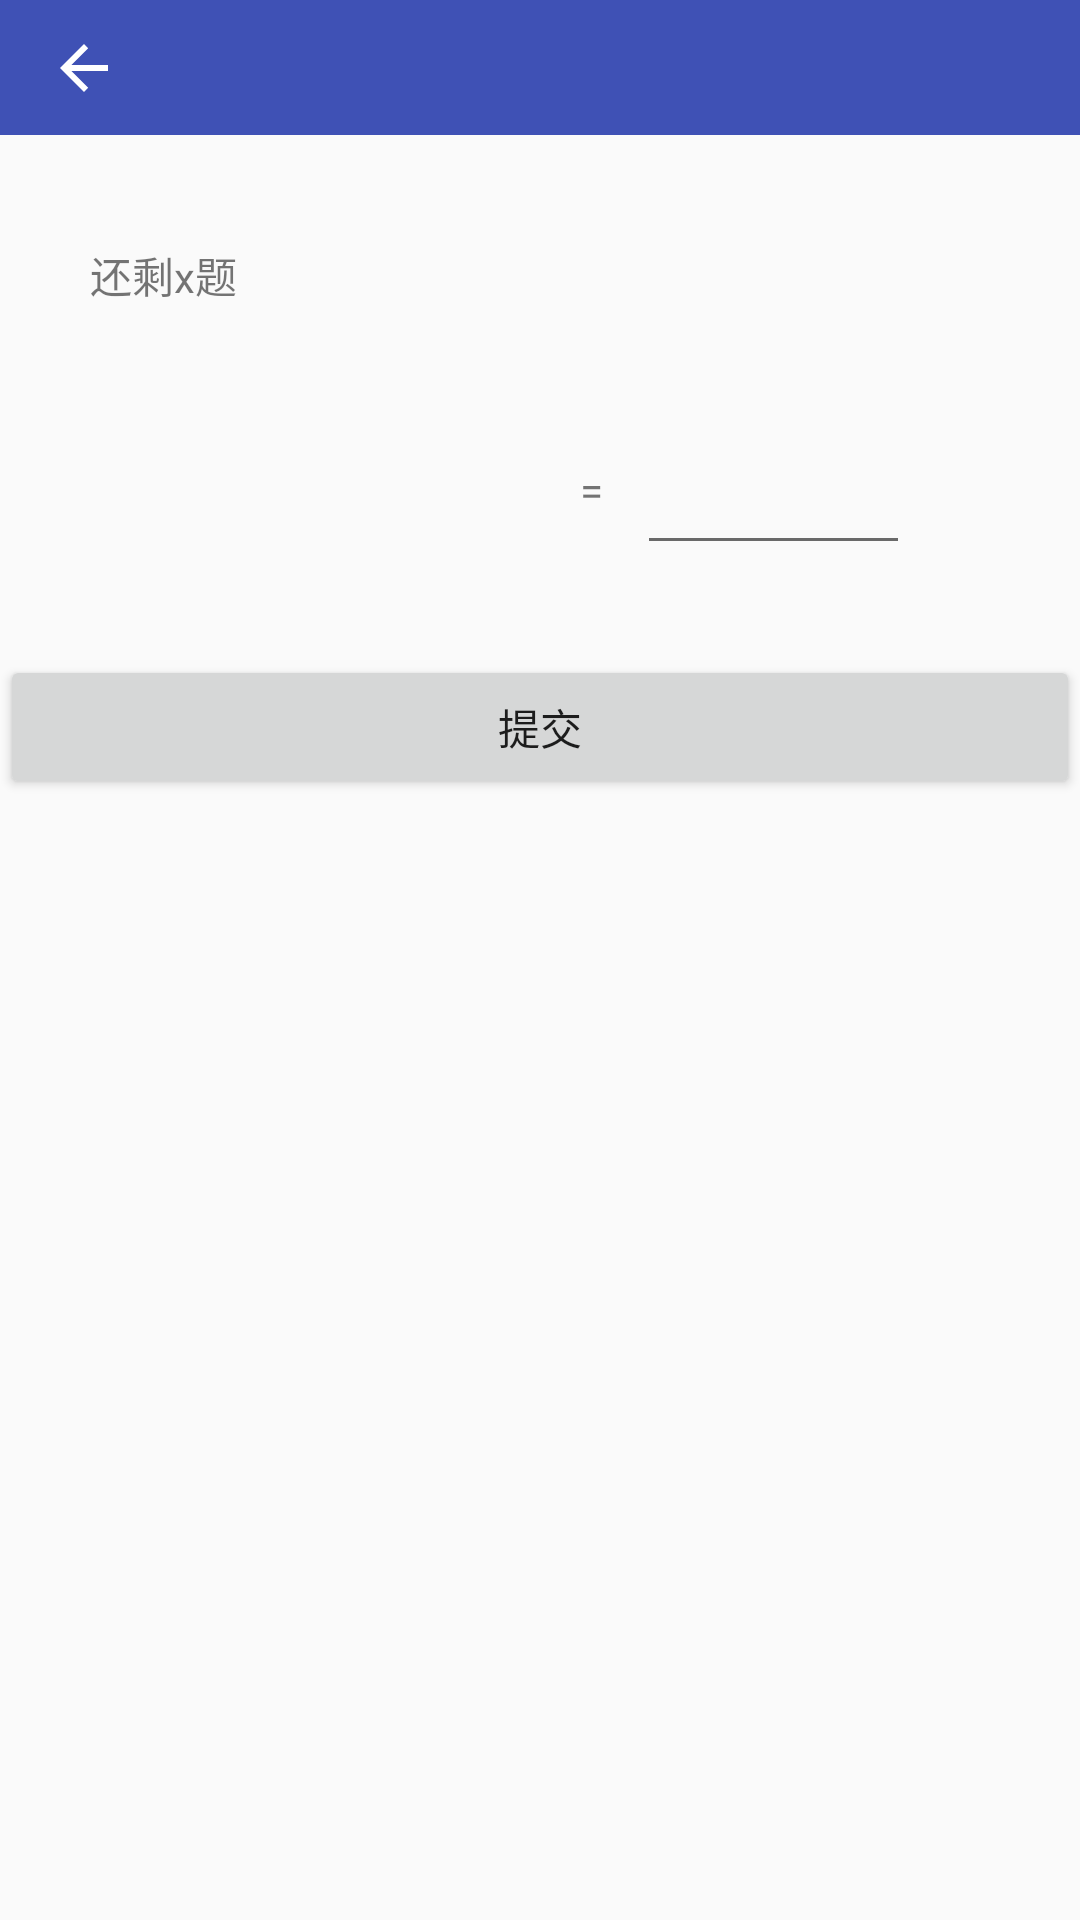

Android layout source for this screen:
<!-- AndroidManifest.xml: application theme AppTheme -->
<!-- res/layout/activity_model_one_play.xml -->
<?xml version="1.0" encoding="utf-8"?>
<LinearLayout xmlns:android="http://schemas.android.com/apk/res/android"
              android:layout_width="match_parent"
              android:layout_height="match_parent"
              android:orientation="vertical">

    <include
        layout="@layout/toolbar"
        android:layout_width="match_parent"
        android:layout_height="45dp"/>

    <RelativeLayout
        android:layout_width="match_parent"
        android:layout_height="100px"
        android:layout_margin="30dp"
        android:orientation="horizontal">

        <TextView
            android:id="@+id/left_total_one"
            android:layout_width="wrap_content"
            android:layout_height="match_parent"
            android:layout_alignParentLeft="true"
            android:gravity="center"
            android:text="还剩x题"/>

        <TextView
            android:id="@+id/go_to_next_one"
            android:layout_width="wrap_content"
            android:layout_height="match_parent"
            android:layout_alignParentRight="true"
            android:gravity="center"
            android:text="3s后进入下一题"
            android:visibility="invisible"/>
    </RelativeLayout>

    <LinearLayout
        android:layout_width="match_parent"
        android:layout_height="150px">

        <TextView
            android:id="@+id/expression"
            android:layout_width="0dp"
            android:layout_height="match_parent"
            android:layout_weight="3"
            android:gravity="right|center"
            android:textSize="@dimen/expression_size"/>

        <TextView
            android:layout_width="0dp"
            android:layout_height="match_parent"
            android:layout_weight="0.5"
            android:gravity="center"
            android:text="="/>

        <EditText
            android:id="@+id/input_result_one"
            android:layout_width="0dp"
            android:layout_height="match_parent"
            android:layout_marginRight="10px"
            android:layout_weight="1.5"
            android:gravity="center"
            android:inputType="numberSigned|numberDecimal"
            android:maxLength="10"
            android:textSize="@dimen/expression_size"
            android:theme="@style/MyEditText"/>

        <TextView
            android:id="@+id/right_or_wrong_one"
            android:layout_width="20dp"
            android:layout_height="20dp"
            android:layout_marginRight="100px"
            android:visibility="invisible"/>
    </LinearLayout>

    <TextView
        android:id="@+id/right_result_one"
        android:layout_width="match_parent"
        android:layout_height="30dp"
        android:layout_marginRight="90dp"
        android:gravity="right"
        android:text="正确结果："
        android:textColor="#ff0000"
        android:visibility="invisible"/>

    <Button
        android:id="@+id/submit_one"
        android:layout_width="match_parent"
        android:layout_height="wrap_content"
        android:text="@string/submit"/>

</LinearLayout>
<!-- res/layout/toolbar.xml (included above) -->
<?xml version="1.0" encoding="utf-8"?>
<RelativeLayout xmlns:android="http://schemas.android.com/apk/res/android"
                xmlns:app="http://schemas.android.com/apk/res-auto"
                android:layout_width="match_parent"
                android:layout_height="match_parent">

    <android.support.v7.widget.Toolbar
        android:id="@+id/tool_bar"
        android:layout_width="match_parent"
        android:layout_height="?attr/actionBarSize"
        android:background="?attr/colorPrimary"
        android:theme="@style/ThemeOverlay.AppCompat.Dark.ActionBar"
        app:navigationIcon="?attr/homeAsUpIndicator">

        <TextView
            android:id="@+id/tool_bar_title"
            android:layout_width="wrap_content"
            android:layout_height="wrap_content"/>

        <TextView
            android:id="@+id/exit"
            android:layout_width="wrap_content"
            android:layout_height="wrap_content"
            android:layout_gravity="right"
            android:layout_marginRight="20dp"
            android:gravity="center"
            android:text="@string/exit"
            android:visibility="invisible"/>

    </android.support.v7.widget.Toolbar>
</RelativeLayout>
<!-- resources referenced by this layout -->
<resources>
  <dimen name="expression_size">18sp</dimen>
  <string name="exit">离开</string>
  <string name="submit">提交</string>
  <style name="MyEditText" parent="Theme.AppCompat.Light">
          <item name="colorControlNormal">@color/DimGrey</item>
          <item name="colorControlActivated">@color/LightGray</item>
      </style>
  <style name="AppTheme" parent="Theme.AppCompat.Light.NoActionBar">
          
          <item name="colorPrimary">@color/colorPrimary</item>
          <item name="colorPrimaryDark">@color/colorPrimaryDark</item>
          <item name="colorAccent">@color/colorAccent</item>
      </style>
  <color name="DimGrey">#696969</color>
  <color name="LightGray">#D3D3D3</color>
  <color name="colorPrimary">#3F51B5</color>
  <color name="colorPrimaryDark">#303F9F</color>
  <color name="colorAccent">#FF4081</color>
</resources>
